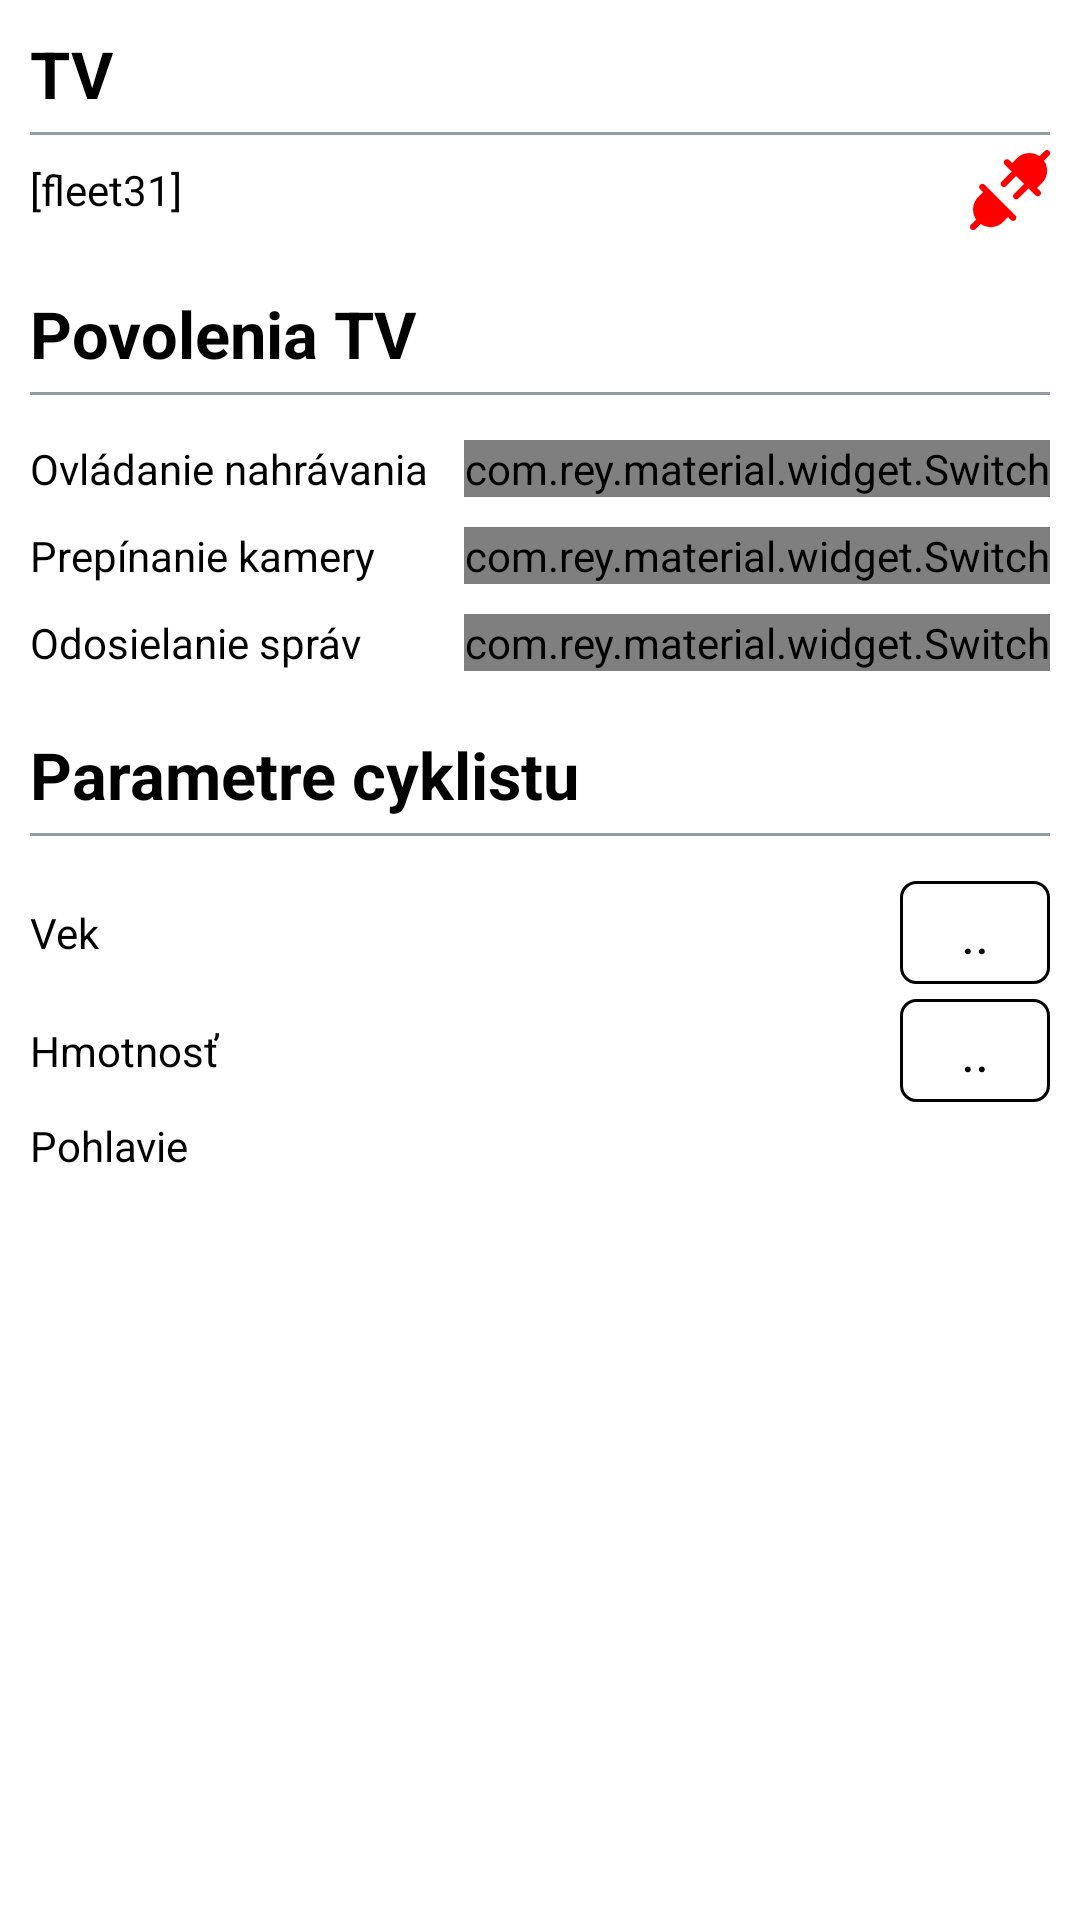

Reconstruct the res/layout file that produces this screen, plus the resources it refers to.
<!-- AndroidManifest.xml: application theme AppTheme -->
<!-- res/layout/fragment_navigation_drawer.xml -->
<LinearLayout xmlns:android="http://schemas.android.com/apk/res/android"
    android:layout_width="match_parent"
    android:layout_height="match_parent"
    android:orientation="vertical"
    android:padding="10dp"
    android:background="@android:color/white">

    <RelativeLayout
        android:layout_width="match_parent"
        android:layout_height="wrap_content"
        android:orientation="horizontal"
        android:background="@android:color/white">


        <TextView
            android:layout_width="match_parent"
            android:layout_height="wrap_content"
            android:layout_centerVertical="true"
            android:textAppearance="@style/TextAppearance.XXXL"
            android:textColor="@color/black"
            android:textStyle="bold"
            android:text="TV"
            android:singleLine="true"
            android:lines="1"
            />
    </RelativeLayout>

    <View
        android:layout_width="match_parent"
        android:layout_height="1dp"
        android:layout_marginTop="5dp"
        android:layout_marginBottom="5dp"
        android:background="@color/grey_light" />

    <LinearLayout
        android:layout_width="match_parent"
        android:layout_height="wrap_content"
        android:orientation="horizontal"
        android:background="@android:color/white">


        <TextView
            android:id="@+id/fnd_txt_tv_name"
            android:layout_width="match_parent"
            android:layout_height="wrap_content"
            android:layout_weight="1"
            android:layout_gravity="center_vertical"
            android:layout_centerVertical="true"
            android:textAppearance="@style/TextAppearance.Large"
            android:textColor="@color/black"
            android:text="[fleet31]"
            android:singleLine="true"
            android:lines="1"
            />

        <LinearLayout
            android:layout_width="match_parent"
            android:layout_height="wrap_content"
            android:layout_gravity="center_vertical"
            android:gravity="right"
            android:layout_weight="2"
            android:orientation="horizontal"
            android:background="@android:color/white">


            <ImageView
                android:id="@+id/fnd_tv_connected"
                android:layout_width="wrap_content"
                android:layout_height="wrap_content"
                android:layout_gravity="center_vertical"
                android:textAppearance="@style/TextAppearance.Large"
                android:textColor="@color/black"
                android:src="@drawable/connection_icon_selector"
                android:singleLine="true"
                android:lines="1"
                />

            <ImageView
                android:layout_width="wrap_content"
                android:layout_height="wrap_content"
                android:visibility="gone"
                android:layout_marginLeft="5dp"
                android:layout_gravity="center_vertical"
                android:textAppearance="@style/TextAppearance.Large"
                android:textColor="@color/black"
                android:src="@drawable/watching_icon_selector"
                android:singleLine="true"
                android:lines="1"
                />

        </LinearLayout>

    </LinearLayout>



    <RelativeLayout
        android:layout_width="match_parent"
        android:layout_height="wrap_content"
        android:layout_marginTop="20dp"
        android:orientation="horizontal"
        android:background="@android:color/white">


         <TextView
            android:layout_width="match_parent"
            android:layout_height="wrap_content"
             android:layout_centerVertical="true"
            android:textAppearance="@style/TextAppearance.XXXL"
            android:textColor="@color/black"
            android:textStyle="bold"
            android:text="@string/String0060"
            android:singleLine="true"
            android:lines="1"
            />



    </RelativeLayout>

    <View
        android:layout_width="match_parent"
        android:layout_height="1dp"
        android:layout_marginTop="5dp"
        android:layout_marginBottom="5dp"
        android:background="@color/grey_light" />

    <RelativeLayout
        android:layout_width="match_parent"
        android:layout_height="wrap_content"
        android:layout_marginTop="10dp"
        android:orientation="horizontal"
        android:background="@android:color/white">


        <TextView
            android:layout_width="match_parent"
            android:layout_height="wrap_content"
            android:layout_centerVertical="true"
            android:textAppearance="@style/TextAppearance.Large"
            android:textColor="@color/black"
            android:text="@string/String0061"
            android:singleLine="true"
            android:lines="1"
            />



        <com.rey.material.widget.Switch
            android:id="@+id/fnd_sw1"
            style="@style/SwitchDrawable"
            android:layout_width="wrap_content"
            android:layout_height="wrap_content"
            android:layout_centerVertical="true"
            android:layout_alignParentRight="true"/>

    </RelativeLayout>

    <RelativeLayout
        android:layout_width="match_parent"
        android:layout_height="wrap_content"
        android:layout_marginTop="10dp"
        android:orientation="horizontal"
        android:background="@android:color/white">


        <TextView
            android:layout_width="match_parent"
            android:layout_height="wrap_content"
            android:layout_centerVertical="true"
            android:textAppearance="@style/TextAppearance.Large"
            android:textColor="@color/black"
            android:text="@string/String0062"
            android:singleLine="true"
            android:lines="1"
            />



        <com.rey.material.widget.Switch
            android:id="@+id/fnd_sw2"
            style="@style/SwitchDrawable"
            android:layout_width="wrap_content"
            android:layout_height="wrap_content"
            android:layout_centerVertical="true"
            android:layout_alignParentRight="true"/>

    </RelativeLayout>


    <RelativeLayout
        android:layout_width="match_parent"
        android:layout_height="wrap_content"
        android:layout_marginTop="10dp"
        android:orientation="horizontal"
        android:background="@android:color/white">


        <TextView
            android:layout_width="match_parent"
            android:layout_height="wrap_content"
            android:layout_centerVertical="true"
            android:textAppearance="@style/TextAppearance.Large"
            android:textColor="@color/black"
            android:text="@string/String0063"
            android:singleLine="true"
            android:lines="1"
            />



        <com.rey.material.widget.Switch
            android:id="@+id/fnd_sw3"
            style="@style/SwitchDrawable"
            android:layout_width="wrap_content"
            android:layout_height="wrap_content"
            android:layout_centerVertical="true"
            android:layout_alignParentRight="true"/>

    </RelativeLayout>

    <TextView
        android:layout_width="match_parent"
        android:layout_height="wrap_content"
        android:layout_marginTop="20dp"
        android:layout_centerVertical="true"
        android:textAppearance="@style/TextAppearance.XXXL"
        android:textColor="@color/black"
        android:textStyle="bold"
        android:text="@string/String0066"
        android:singleLine="true"
        android:lines="1"
        />

    <View
        android:layout_width="match_parent"
        android:layout_height="1dp"
        android:layout_marginTop="5dp"
        android:layout_marginBottom="5dp"
        android:background="@color/grey_light" />

    <RelativeLayout
        android:layout_width="match_parent"
        android:layout_height="wrap_content"
        android:layout_marginTop="10dp"
        android:orientation="horizontal">
        <TextView
            android:layout_width="wrap_content"
            android:layout_height="wrap_content"
            android:layout_centerVertical="true"
            android:textAppearance="@style/TextAppearance.Large"
            android:textColor="@color/black"
            android:text="@string/String0080"
            android:singleLine="true"
            android:lines="1"
            />

        <EditText
            style="@style/IntroEditText"
            android:id="@+id/fnd_edit1"
            android:inputType="numberDecimal"
            android:layout_alignParentRight="true"
            android:layout_width="50dp"
            android:layout_height="wrap_content"
            android:gravity="center_horizontal"
            android:hint=".."/>

    </RelativeLayout>

    <RelativeLayout
        android:layout_width="match_parent"
        android:layout_height="wrap_content"
        android:layout_marginTop="5dp"
        android:orientation="horizontal">
        <TextView
            android:layout_width="wrap_content"
            android:layout_height="wrap_content"
            android:layout_centerVertical="true"
            android:textAppearance="@style/TextAppearance.Large"
            android:textColor="@color/black"
            android:text="@string/String0081"
            android:singleLine="true"
            android:lines="1"
            />

        <EditText
            style="@style/IntroEditText"
            android:id="@+id/fnd_edit2"
            android:inputType="numberDecimal"
            android:layout_alignParentRight="true"
            android:layout_width="50dp"
            android:layout_height="wrap_content"
            android:gravity="center_horizontal"
            android:hint=".."/>

    </RelativeLayout>

    <RelativeLayout
        android:layout_width="match_parent"
        android:layout_height="wrap_content"
        android:layout_marginTop="5dp"
        android:orientation="horizontal">
        <TextView
            android:layout_width="wrap_content"
            android:layout_height="wrap_content"
            android:layout_centerVertical="true"
            android:textAppearance="@style/TextAppearance.Large"
            android:textColor="@color/black"
            android:text="@string/String0085"
            android:singleLine="true"
            android:lines="1"
            />

        <Spinner
            android:id="@+id/fnd_spinner1"
            style="@style/IntroSpinner"
            android:gravity="center_horizontal"
            android:padding="0dp"
            android:layout_width="100dp"
            android:layout_height="wrap_content"
            android:layout_alignParentRight="true"
            >

        </Spinner>



    </RelativeLayout>








</LinearLayout>
<!-- resources referenced by this layout -->
<resources>
  <color name="black">#000000</color>
  <color name="grey_light">#919ba3</color>
  <!-- drawable connection_icon_selector (drawable) -->
  <?xml version="1.0" encoding="utf-8"?>
  <selector xmlns:android="http://schemas.android.com/apk/res/android">
  
      <item android:state_selected="true">
          <bitmap android:src="@mipmap/connected"/>
      </item>
  
      <item android:state_selected="false">
          <bitmap android:src="@mipmap/disconnected"/>
      </item>
  
      <item >
          <bitmap android:src="@mipmap/disconnected"/>
      </item>
  
  </selector>
  <!-- drawable watching_icon_selector (drawable) -->
  <?xml version="1.0" encoding="utf-8"?>
  <selector xmlns:android="http://schemas.android.com/apk/res/android">
  
      <item android:state_selected="true">
          <bitmap android:src="@mipmap/watching"/>
      </item>
  
      <item android:state_selected="false">
          <bitmap android:src="@mipmap/no_watching"/>
      </item>
  
      <item >
          <bitmap android:src="@mipmap/no_watching"/>
      </item>
  
  </selector>
  <string name="String0060">Povolenia TV</string>
  <string name="String0061">Ovládanie nahrávania</string>
  <string name="String0062">Prepínanie kamery</string>
  <string name="String0063">Odosielanie správ</string>
  <string name="String0066">Parametre cyklistu</string>
  <string name="String0080">Vek</string>
  <string name="String0081">Hmotnosť</string>
  <string name="String0085">Pohlavie</string>
  <style name="IntroEditText" parent="Widget.AppCompat.EditText">
          <item name="android:background">@drawable/bg_edit_text_intro</item>
          <item name="android:textColorHint">@color/black</item>
          <item name="android:padding">5dp</item>
  
      </style>
  <style name="IntroSpinner" parent="Base.Widget.AppCompat.DropDownItem.Spinner">
          <item name="android:background">@drawable/bg_edit_text_intro</item>
          <item name="android:padding">5dp</item>
          <item name="android:textColorHint">@color/black</item>
  
      </style>
  <style name="SwitchDrawable" parent="Material.Widget.Switch">
  
      </style>
  <style name="TextAppearance.Large">
          <item name="android:textSize">@dimen/text_size_large</item>
          <item name="android:textColor">#000000</item>
      </style>
  <style name="TextAppearance.XXXL">
          <item name="android:textSize">@dimen/text_size_xxxl</item>
          <item name="android:textColor">#000000</item>
      </style>
  <style name="AppTheme" parent="Theme.AppCompat.Light.DarkActionBar">
          
          <item name="colorPrimary">@color/grey_light</item>
          <item name="colorPrimaryDark">@color/grey_dark</item>
          <item name="colorAccent">@color/intro_green</item>
      </style>
  <!-- drawable bg_edit_text_intro (drawable) -->
  <?xml version="1.0" encoding="utf-8"?>
  <selector xmlns:android="http://schemas.android.com/apk/res/android" >
  
      <item android:state_focused="true">
          <shape
              android:shape="rectangle">
              <stroke android:width="1dp" android:color="@color/red" />
              <solid android:color="#8fFFFFFF" />
              <corners android:radius="5dp"/>
  
          </shape>
      </item>
  
      <item>
          <shape android:bottom="1dp"
              android:shape="rectangle">
              <stroke android:width="1dp" android:color="@color/black" />
              <solid android:color="#8fFFFFFF" />
              <corners android:radius="5dp"/>
  
          </shape>
      </item>
  
  </selector>
  <dimen name="text_size_large">14.1dp</dimen>
  <dimen name="text_size_xxxl">21.66dp</dimen>
  <color name="grey_dark">#2d363e</color>
  <color name="intro_green">#6cb433</color>
  <color name="red">#FF0000</color>
</resources>
